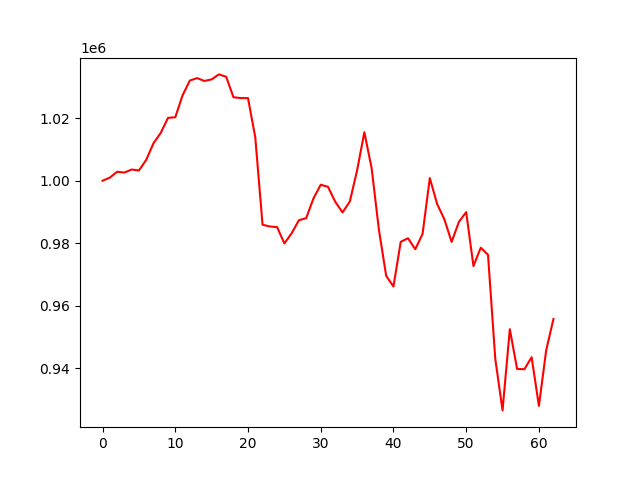

Source data for this figure (header and first rows):
account_value, date, daily_return
1000000, 2018-01-03, 
1000997, 2018-01-04, 0.0009967
1002870, 2018-01-05, 0.001872
1002618, 2018-01-08, -0.0002513
1003585, 2018-01-09, 0.000964
1003269, 2018-01-10, -0.000314
1006661, 2018-01-11, 0.00338
1011950, 2018-01-12, 0.005255
1015281, 2018-01-16, 0.003292
1020091, 2018-01-17, 0.004737
1020293, 2018-01-18, 0.0001981
1027266, 2018-01-19, 0.006835
1032022, 2018-01-22, 0.004629
1032803, 2018-01-23, 0.0007569
1031893, 2018-01-24, -0.0008815
1032397, 2018-01-25, 0.000489
1033986, 2018-01-26, 0.001539
1033224, 2018-01-29, -0.000737
1026684, 2018-01-30, -0.00633
1026416, 2018-01-31, -0.0002606
1026397, 2018-02-01, -1.853146221053592e-05
1013878, 2018-02-02, -0.0122
985948, 2018-02-05, -0.02755
985374, 2018-02-06, -0.0005821
985190, 2018-02-07, -0.000187
979971, 2018-02-08, -0.005297
983203, 2018-02-09, 0.003298
987388, 2018-02-12, 0.004257
988049, 2018-02-13, 0.0006697
994350, 2018-02-14, 0.006377
998727, 2018-02-15, 0.004401
998060, 2018-02-16, -0.0006677
993270, 2018-02-20, -0.004799
989869, 2018-02-21, -0.003424
993359, 2018-02-22, 0.003526
1003302, 2018-02-23, 0.01001
1015506, 2018-02-26, 0.01216
1004011, 2018-02-27, -0.01132
984336, 2018-02-28, -0.0196
969597, 2018-03-01, -0.01497
966211, 2018-03-02, -0.003492
980476, 2018-03-05, 0.01476
981624, 2018-03-06, 0.00117
978107, 2018-03-07, -0.003583
982974, 2018-03-08, 0.004976
1000850, 2018-03-09, 0.01819
992622, 2018-03-12, -0.008221
987673, 2018-03-13, -0.004985
980460, 2018-03-14, -0.007304
986860, 2018-03-15, 0.006528
989966, 2018-03-16, 0.003147
972737, 2018-03-19, -0.0174
978601, 2018-03-20, 0.006029
976339, 2018-03-21, -0.002312
943112, 2018-03-22, -0.03403
926604, 2018-03-23, -0.0175
952568, 2018-03-26, 0.02802
939873, 2018-03-27, -0.01333
939755, 2018-03-28, -0.0001257
943596, 2018-03-29, 0.004087
... 3 more rows
